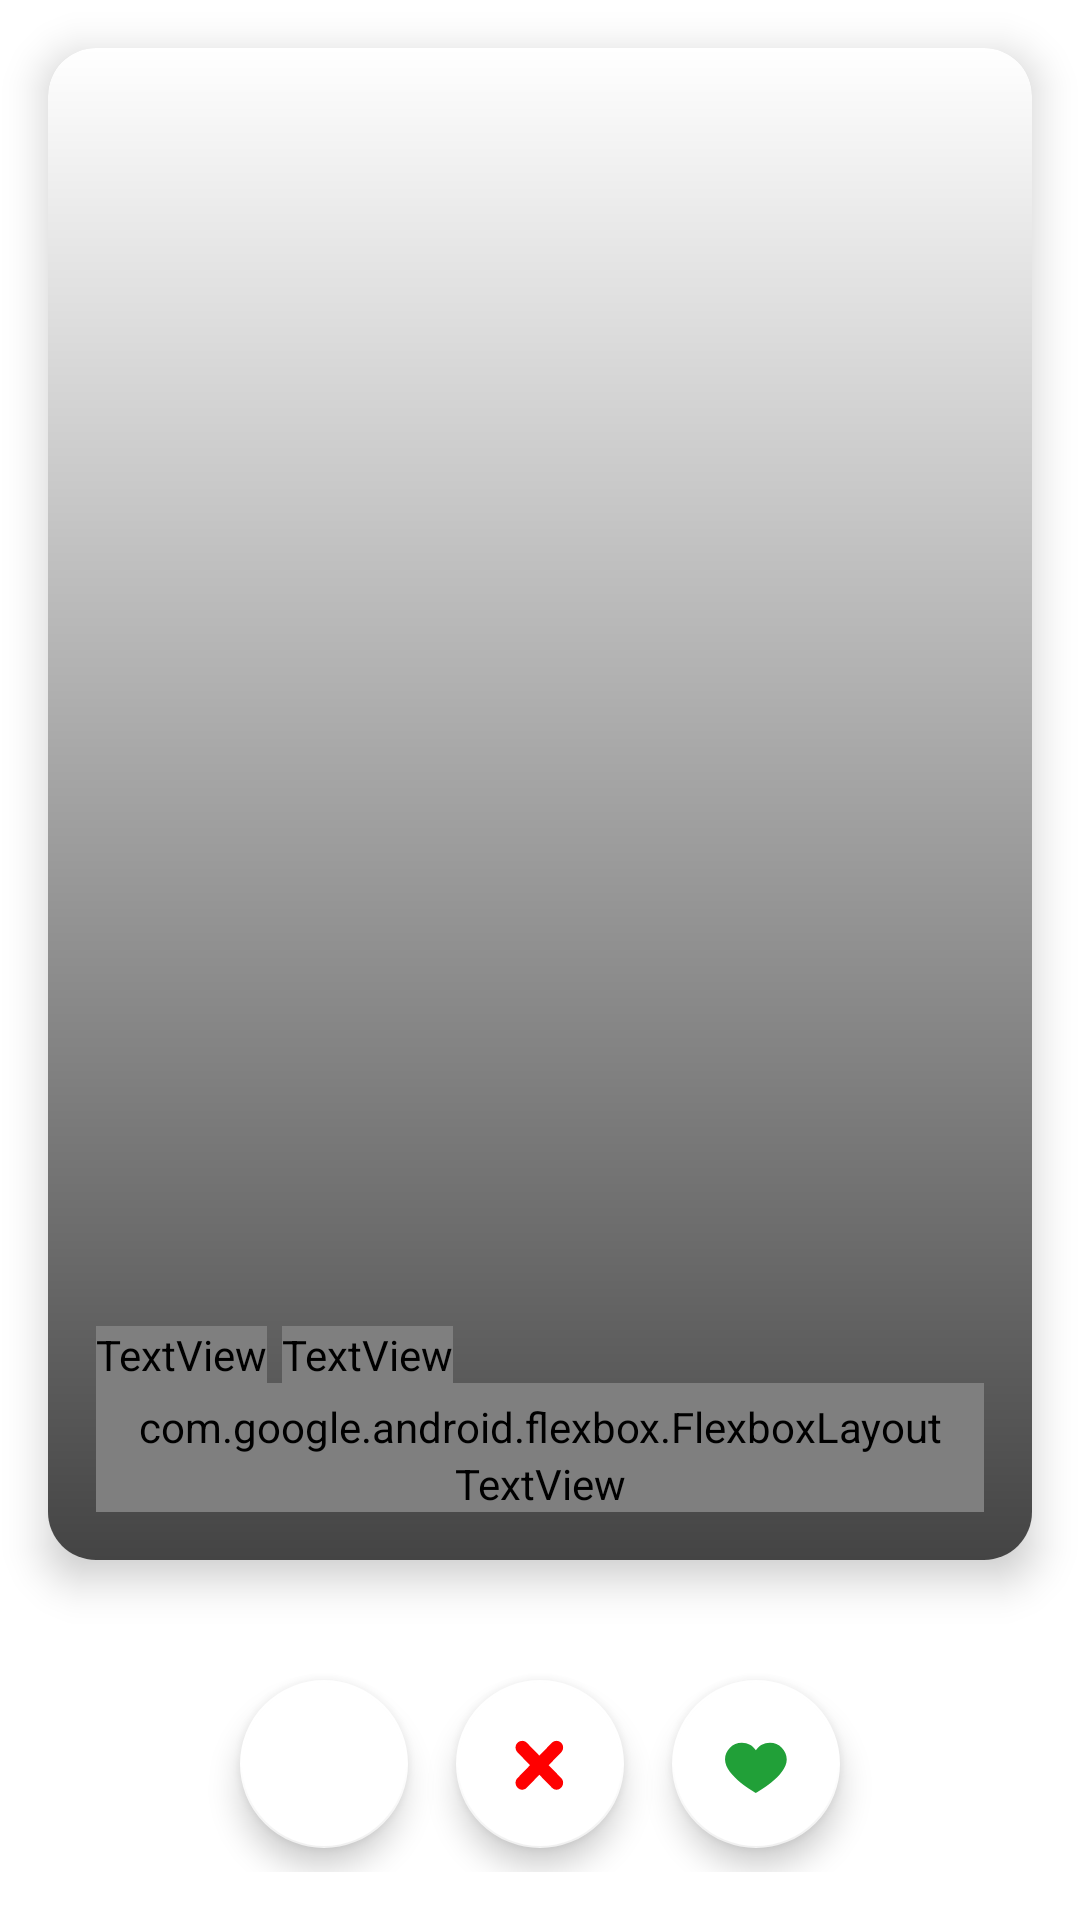

Produce the Android XML layout that renders to this screen, including the resource entries it uses.
<!-- AndroidManifest.xml: application theme Theme.DatingAppClient -->
<!-- res/layout/fragment_likes.xml -->
<?xml version="1.0" encoding="utf-8"?>
<androidx.constraintlayout.widget.ConstraintLayout xmlns:android="http://schemas.android.com/apk/res/android"
    xmlns:app="http://schemas.android.com/apk/res-auto"
    android:layout_width="match_parent"
    android:layout_height="match_parent">

    <androidx.constraintlayout.widget.ConstraintLayout
        android:id="@+id/mainContent"
        android:layout_width="match_parent"
        android:layout_height="match_parent">

        <androidx.cardview.widget.CardView
            android:id="@+id/cardView"
            android:layout_width="match_parent"
            android:layout_height="0dp"
            app:layout_constraintTop_toTopOf="parent"
            app:layout_constraintStart_toStartOf="parent"
            app:layout_constraintBottom_toTopOf="@id/bottomActions"
            android:layout_margin="16dp"
            app:cardCornerRadius="16dp"
            app:cardElevation="8dp">

            <androidx.constraintlayout.widget.ConstraintLayout
                android:layout_width="match_parent"
                android:layout_height="match_parent">

                
                <ImageView
                    android:id="@+id/user_image"
                    android:layout_width="match_parent"
                    android:layout_height="match_parent"
                    android:scaleType="centerCrop"
                    android:contentDescription="User photo" />

                
                <View
                    android:id="@+id/gradientOverlay"
                    android:layout_width="match_parent"
                    android:layout_height="match_parent"
                    android:layout_gravity="bottom"
                    android:background="@drawable/bottom_gradient" />

                
                <TextView
                    android:id="@+id/username_label"
                    android:layout_width="wrap_content"
                    android:layout_height="wrap_content"
                    android:layout_marginStart="16dp"
                    android:text="ИМЯ,"
                    android:textStyle="bold"
                    android:textSize="?attr/textSizeLarge"
                    android:textColor="?attr/textColorMainReverse"
                    app:layout_constraintBottom_toTopOf="@+id/interests_container"
                    app:layout_constraintStart_toStartOf="parent" />

                
                <TextView
                    android:id="@+id/age_label"
                    android:layout_width="wrap_content"
                    android:layout_height="wrap_content"
                    android:layout_marginStart="5dp"
                    android:text="ВОЗРАСТ"
                    android:textStyle="bold"
                    android:textSize="?attr/textSizeLarge"
                    android:textColor="?attr/textColorMainReverse"
                    app:layout_constraintBottom_toTopOf="@+id/interests_container"
                    app:layout_constraintStart_toEndOf="@+id/username_label" />

                
                <com.google.android.flexbox.FlexboxLayout
                    android:id="@+id/interests_container"
                    android:layout_width="match_parent"
                    android:layout_height="wrap_content"
                    android:layout_marginHorizontal="16dp"
                    android:paddingTop="5dp"
                    app:flexWrap="wrap"
                    app:justifyContent="flex_start"
                    app:layout_constraintBottom_toTopOf="@id/description_label"
                    app:layout_constraintStart_toStartOf="parent" />

                
                <TextView
                    android:id="@+id/description_label"
                    android:layout_width="0dp"
                    android:layout_height="wrap_content"
                    android:layout_marginStart="16dp"
                    android:layout_marginEnd="16dp"
                    android:layout_marginBottom="16dp"
                    android:text="ОПИСАНИЕ"
                    android:textSize="?attr/textSizeMedium"
                    android:textColor="?attr/textColorMainReverse"
                    android:maxLines="2"
                    android:ellipsize="end"
                    app:layout_constraintBottom_toBottomOf="parent"
                    app:layout_constraintStart_toStartOf="parent"
                    app:layout_constraintEnd_toEndOf="parent" />
            </androidx.constraintlayout.widget.ConstraintLayout>
        </androidx.cardview.widget.CardView>

        
        <LinearLayout
            android:id="@+id/bottomActions"
            android:layout_width="match_parent"
            android:layout_height="wrap_content"
            app:layout_constraintBottom_toBottomOf="parent"
            app:layout_constraintStart_toStartOf="parent"
            app:layout_constraintEnd_toEndOf="parent"
            android:gravity="center"
            android:orientation="horizontal"
            android:padding="16dp">

            
            <com.google.android.material.floatingactionbutton.FloatingActionButton
                android:id="@+id/btnSkip"
                android:layout_width="wrap_content"
                android:layout_height="wrap_content"
                android:layout_margin="8dp"
                android:contentDescription="Skip"
                app:backgroundTint="@color/white"
                app:srcCompat="@drawable/ic_arrow_drop_down" />

            
            <com.google.android.material.floatingactionbutton.FloatingActionButton
                android:id="@+id/btnDislike"
                android:layout_width="wrap_content"
                android:layout_height="wrap_content"
                android:layout_margin="8dp"
                android:contentDescription="Dislike"
                app:backgroundTint="@color/white"
                app:srcCompat="@drawable/ic_dislike"
                app:tint="@color/red"/>

            
            <com.google.android.material.floatingactionbutton.FloatingActionButton
                android:id="@+id/btnLike"
                android:layout_width="wrap_content"
                android:layout_height="wrap_content"
                android:layout_margin="8dp"
                android:contentDescription="Like"
                app:backgroundTint="@color/white"
                app:srcCompat="@drawable/ic_like"
                app:tint="@color/green"/>
        </LinearLayout>
    </androidx.constraintlayout.widget.ConstraintLayout>

    <TextView
        android:id="@+id/noLikes_label"
        android:layout_width="wrap_content"
        android:layout_height="wrap_content"
        android:text="Пока вашу анкету никто не лайкнул."
        android:textSize="20sp"
        android:textStyle="bold"
        android:textAlignment="center"
        android:visibility="gone"
        app:layout_constraintBottom_toBottomOf="parent"
        app:layout_constraintTop_toTopOf="parent"
        app:layout_constraintStart_toStartOf="parent"
        app:layout_constraintEnd_toEndOf="parent"/>

    <ProgressBar
        android:id="@+id/progressBar"
        android:layout_width="wrap_content"
        android:layout_height="wrap_content"
        app:layout_constraintTop_toTopOf="parent"
        app:layout_constraintBottom_toBottomOf="parent"
        app:layout_constraintStart_toStartOf="parent"
        app:layout_constraintEnd_toEndOf="parent"
        android:visibility="gone"/>

</androidx.constraintlayout.widget.ConstraintLayout>
<!-- resources referenced by this layout -->
<resources>
  <color name="green">#FF21A038</color>
  <color name="red">#FF0000</color>
  <color name="white">#FFFFFFFF</color>
  <!-- drawable bottom_gradient (drawable) -->
  <?xml version="1.0" encoding="utf-8"?>
  <shape xmlns:android="http://schemas.android.com/apk/res/android" android:shape="rectangle">
      <gradient
          android:angle="90"
          android:startColor="#BB000000"
          android:endColor="#00000000"
          android:type="linear" />
  </shape>
  <!-- drawable ic_arrow_drop_down (drawable) -->
  <vector xmlns:android="http://schemas.android.com/apk/res/android" android:height="24dp" android:viewportHeight="24" android:viewportWidth="24" android:width="24dp">
        
      <path android:fillColor="?attr/textColorFade" android:pathData="M7,10l5,5 5,-5z"/>
      
  </vector>
  <!-- drawable ic_dislike (drawable) -->
  <vector xmlns:android="http://schemas.android.com/apk/res/android"
      android:width="56dp"
      android:height="56dp"
      android:viewportWidth="56"
      android:viewportHeight="56">
      <path
          android:pathData="M44.5699 39.0203L34.7469 28.9309L44.4354 18.9797C46.4326 16.9282 46.5627 13.6516 44.5655 11.6002L44.5159 11.5492C42.5186 9.49772 39.1777 9.47664 37.1805 11.528L27.492 21.4793L17.8197 11.5447C15.8224 9.49319 12.4814 9.48143 10.4844 11.5326L10.4347 11.5836C8.43743 13.6351 8.56761 16.9449 10.5649 18.9963L20.2372 28.9309L10.4303 39.0038C8.43295 41.0553 8.57203 44.365 10.5693 46.4165L10.619 46.4674C12.6162 48.5188 15.6879 48.5069 17.6852 46.4554L27.4921 36.3825L37.3152 46.4719C39.3124 48.5234 42.3841 48.5022 44.3814 46.4507L44.431 46.3998C46.4279 44.3486 46.5669 41.0716 44.5699 39.0203Z"
          android:fillColor="#FF0000" />
  </vector>
  <!-- drawable ic_like (drawable) -->
  <vector xmlns:android="http://schemas.android.com/apk/res/android"
      android:width="56dp"
      android:height="56dp"
      android:viewportWidth="56"
      android:viewportHeight="56">
      <path
          android:pathData="M38.8182 11.5C34.2364 11.5 30.2 13.775 27.9091 17.35C25.6182 13.775 21.5818 11.5 17 11.5C9.8 11.5 3.90909 17.35 3.90909 24.5C3.90909 37.3917 27.9091 50.5 27.9091 50.5C27.9091 50.5 51.9091 37.5 51.9091 24.5C51.9091 17.35 46.0182 11.5 38.8182 11.5Z"
          android:fillColor="#21A038" />
  </vector>
  <style name="Theme.DatingAppClient" parent="Base.Theme.DatingAppClient" />
  <style name="Base.Theme.DatingAppClient" parent="Theme.MaterialComponents.Light.DarkActionBar">
          
          
      </style>
</resources>
